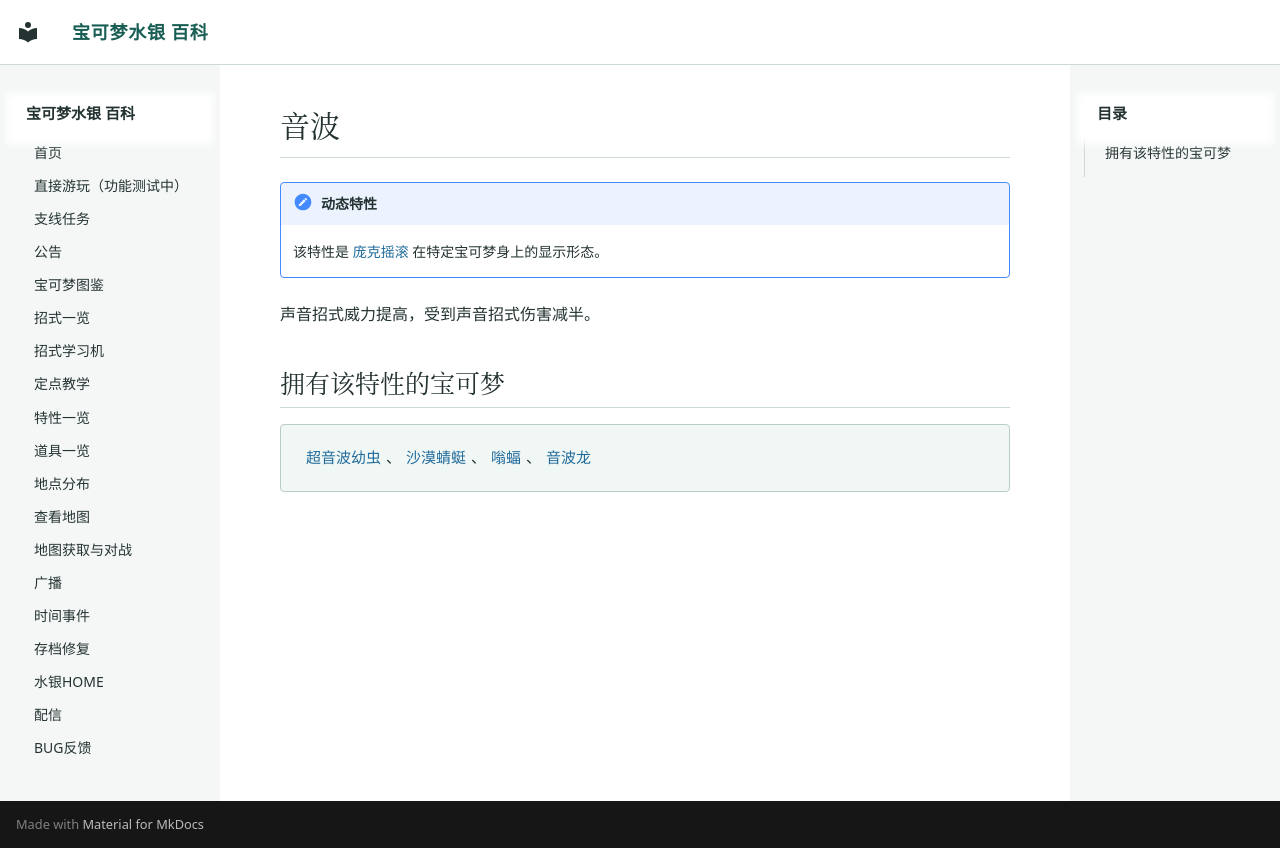

repository: Sum-Light/azoth-wiki · page: abilities/0294_音波/index.html · generator: mkdocs

# 音波

!!! note "动态特性"
    该特性是 [庞克摇滚](0246_庞克摇滚.md) 在特定宝可梦身上的显示形态。

声音招式威力提高，受到声音招式伤害减半。

## 拥有该特性的宝可梦

<div class="pk-learners" markdown="span">
[超音波幼虫](../pokemon/0333_超音波幼虫.md)、[沙漠蜻蜓](../pokemon/0334_沙漠蜻蜓.md)、[嗡蝠](../pokemon/0822_嗡蝠.md)、[音波龙](../pokemon/0823_音波龙.md)
</div>
